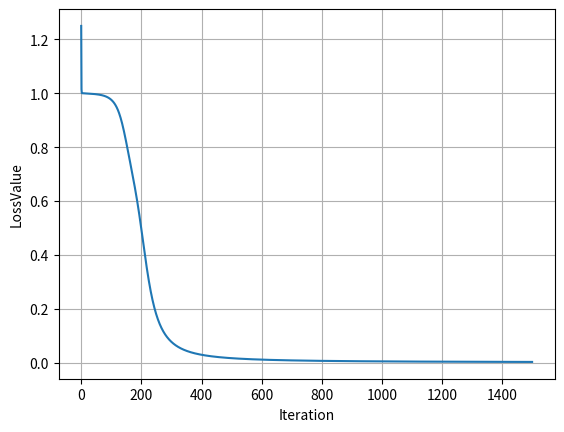

Recreate this plot in Python.
import numpy as np
import matplotlib.pyplot as plt

class NeuralNetwork:

    # 通过初始化的方式实现 输入‘x’及输出‘y’、以及网络权重（定义了二层4节点的网络结构） 的基本结构：
    def __init__(self, x, y):
        self.input = x
        self.weights1 = np.random.rand(self.input.shape[1], 4)
        # 这样的结构，意味着weights1的行数是输入变量x的列数，那么相乘时可能是与常规的 W·X 的方式相反，即 X·W
        # 因此，X的每一行，代表着一次x输入，对应着每一个输出y

        # 同上的，这样的结构形式定义，代表的表达式或应是：[(X·W1+b1)·W2]+b2
        ## 而在经过上述W1与W2的相乘后，每一行的x对应着一个y_i的值
        self.weights2 = np.random.rand(4, 1)

        # 对应着y作为输出，定义self.output 的结构
        self.y = y
        self.output = np.zeros(y.shape)

    def feedforward(self):  # 定义前传方法：
        # 注意忽略了每层的偏差 b_i
        # 且转换函数使用 sigmoid()
        # 因没有相应的函数定义，将其中的 sigmoid() 函数进行展开
        # sigmoid(m)=1/(1 + np.exp(-m))

        npDotW1_Inpt = np.dot(self.input, self.weights1)
        self.layer1 = 1 / (1 + np.exp(-1 * npDotW1_Inpt))

        npDotL1_W2 = np.dot(self.layer1, self.weights2)
        self.output = 1 / (1 + np.exp(-1 * npDotL1_W2))

    def backprop(self):  # 定义后传方法：
        # application of the chain rule to find derivative of the loss function with respect to weights2 and weights1
        # 以上是原文注解，即在向后传播 backprop 时，使用链式法则获得相应权重值的损失函数
        # 因没有相应的函数定义，将原贴中的 sigmoid_derivative() 函数进行展开
        # sigmoid_derivative(m)=m * (1 - m)

        ## 此处采用的是 s_deriv(x) = x*(1-x) 的方式，如采用 exp(-x)/(1+exp(-x))^2) 的解析式也可以，本质相同：
        d_weights2 = np.dot(self.layer1.T, (2 * (self.y - self.output) * (self.output * (1 - self.output))))
        d_weights1 = np.dot(self.input.T, (
                    np.dot(2 * (self.y - self.output) * (self.output * (1 - self.output)), self.weights2.T) * (
                        self.layer1 * (1 - self.layer1))))

        # update the weights with the derivative (slope) of the loss function
        # 通过上面的求导斜率，对W1和W2进行更新：
        self.weights1 += d_weights1
        self.weights2 += d_weights2








# 建立输入和输出变量：
x_input = np.array([[0,0,1],[0,1,1],[1,0,1],[1,1,1]])
y_obj = np.array([[0,1,1,0]]).T

# 实例化 ANN：
nn = NeuralNetwork(x_input, y_obj)

# 进行计算，迭代次数为1500次：
m = 1500
loss = np.zeros(m)

for i in range(m):
    nn.feedforward() # 前传计算结果
    nn.backprop() # 后传更新权重

    loss[i] = np.sum((nn.output-y_obj)**2) # 记录每次的结果偏差

# 绘制结果图形：
plt.plot(loss)
plt.xlabel('Iteration')
plt.ylabel('LossValue')
plt.grid(True)
plt.show()